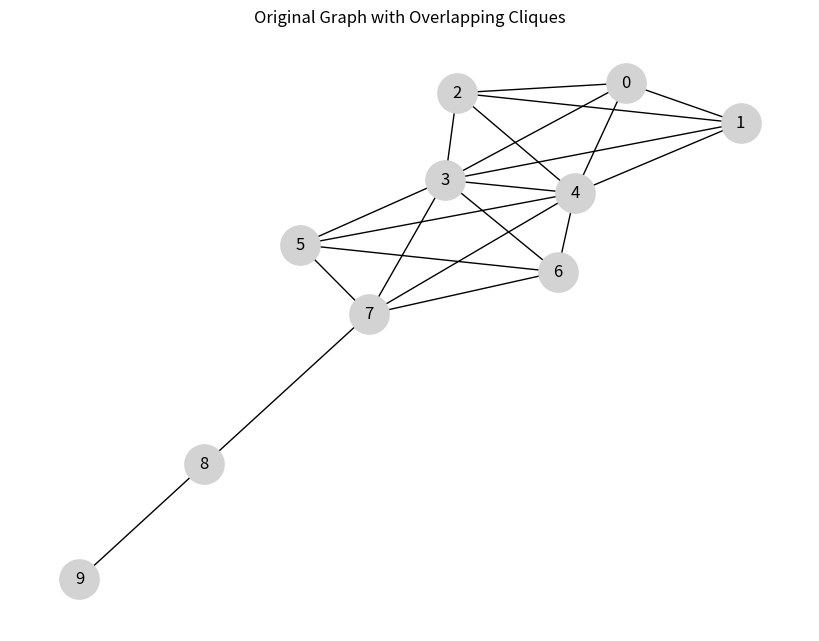
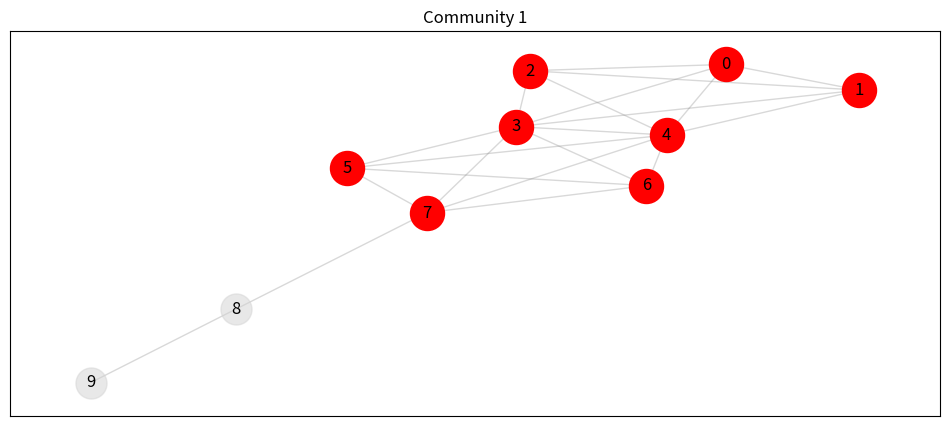

The script that saved these images, in order:

# %% [markdown]
# # Experiment 7: Clique Percolation Method (CPM)
# 
# **Aim**: Implementation clique percolation algorithm for community detection.
# 
# **Theory**:
# CPM identifies overlapping communities by finding k-cliques that share k-1 nodes.
# We assume k=3 (triangles).
# 
# **Setup**:
# We construct a network with two overlapping cliques to demonstrate the capability of CPM to detect overlaps.

# %%
import networkx as nx
import matplotlib.pyplot as plt
from networkx.algorithms.community import k_clique_communities

# %%
# Create a Graph with overlapping structure
G = nx.Graph()

# Community 1: Nodes 0-4 (Clique of size 5)
nx.add_path(G, range(5))
G.add_edges_from([(i, j) for i in range(5) for j in range(i + 1, 5)])

# Community 2: Nodes 3-7 (Clique of size 5) -> Overlap at 3,4
nx.add_path(G, range(3, 8))
G.add_edges_from([(i, j) for i in range(3, 8) for j in range(i + 1, 8)])

# Add some outliers
G.add_edge(7, 8)
G.add_edge(8, 9)

# Visualization
plt.figure(figsize=(8, 6))
pos = nx.spring_layout(G, seed=42)
nx.draw(G, pos, with_labels=True, node_color='lightgray', node_size=800)
plt.title("Original Graph with Overlapping Cliques")
plt.show()

# %%
# Apply CPM (k=3)
k = 3
cpm_communities = list(k_clique_communities(G, k))

print(f"Detected {k}-Clique Communities:")
for i, comm in enumerate(cpm_communities):
    print(f"Community {i+1}: {sorted(list(comm))}")

# %%
# Visualize Communities
# Since communities can overlap, we can't just color nodes uniquely.
# We will focus on showing which nodes belong to which community.

pos = nx.spring_layout(G, seed=42)
plt.figure(figsize=(12, 5))

colors = ['red', 'blue', 'green', 'purple']

for i, comm in enumerate(cpm_communities):
    plt.subplot(1, len(cpm_communities), i+1)
    
    # Base graph
    nx.draw_networkx_nodes(G, pos, node_color='lightgray', node_size=500, alpha=0.5)
    nx.draw_networkx_edges(G, pos, edge_color='gray', alpha=0.3)
    
    # Community nodes
    nx.draw_networkx_nodes(G, pos, nodelist=list(comm), node_color=colors[i % len(colors)], node_size=600, label=f"Comm {i+1}")
    nx.draw_networkx_labels(G, pos)
    
    plt.title(f"Community {i+1}")
    
plt.show()

# %% [markdown]
# **Observation and Conclusion**:
# 1. CPM successfully identified dense structures (cliques).
# 2. Nodes 3 and 4 belong to BOTH communities, illustrating the overlapping nature of the method.
# 3. Nodes 8 and 9 were not part of any 3-clique community as they don't form triangles sharing edges sufficient to percolate.
